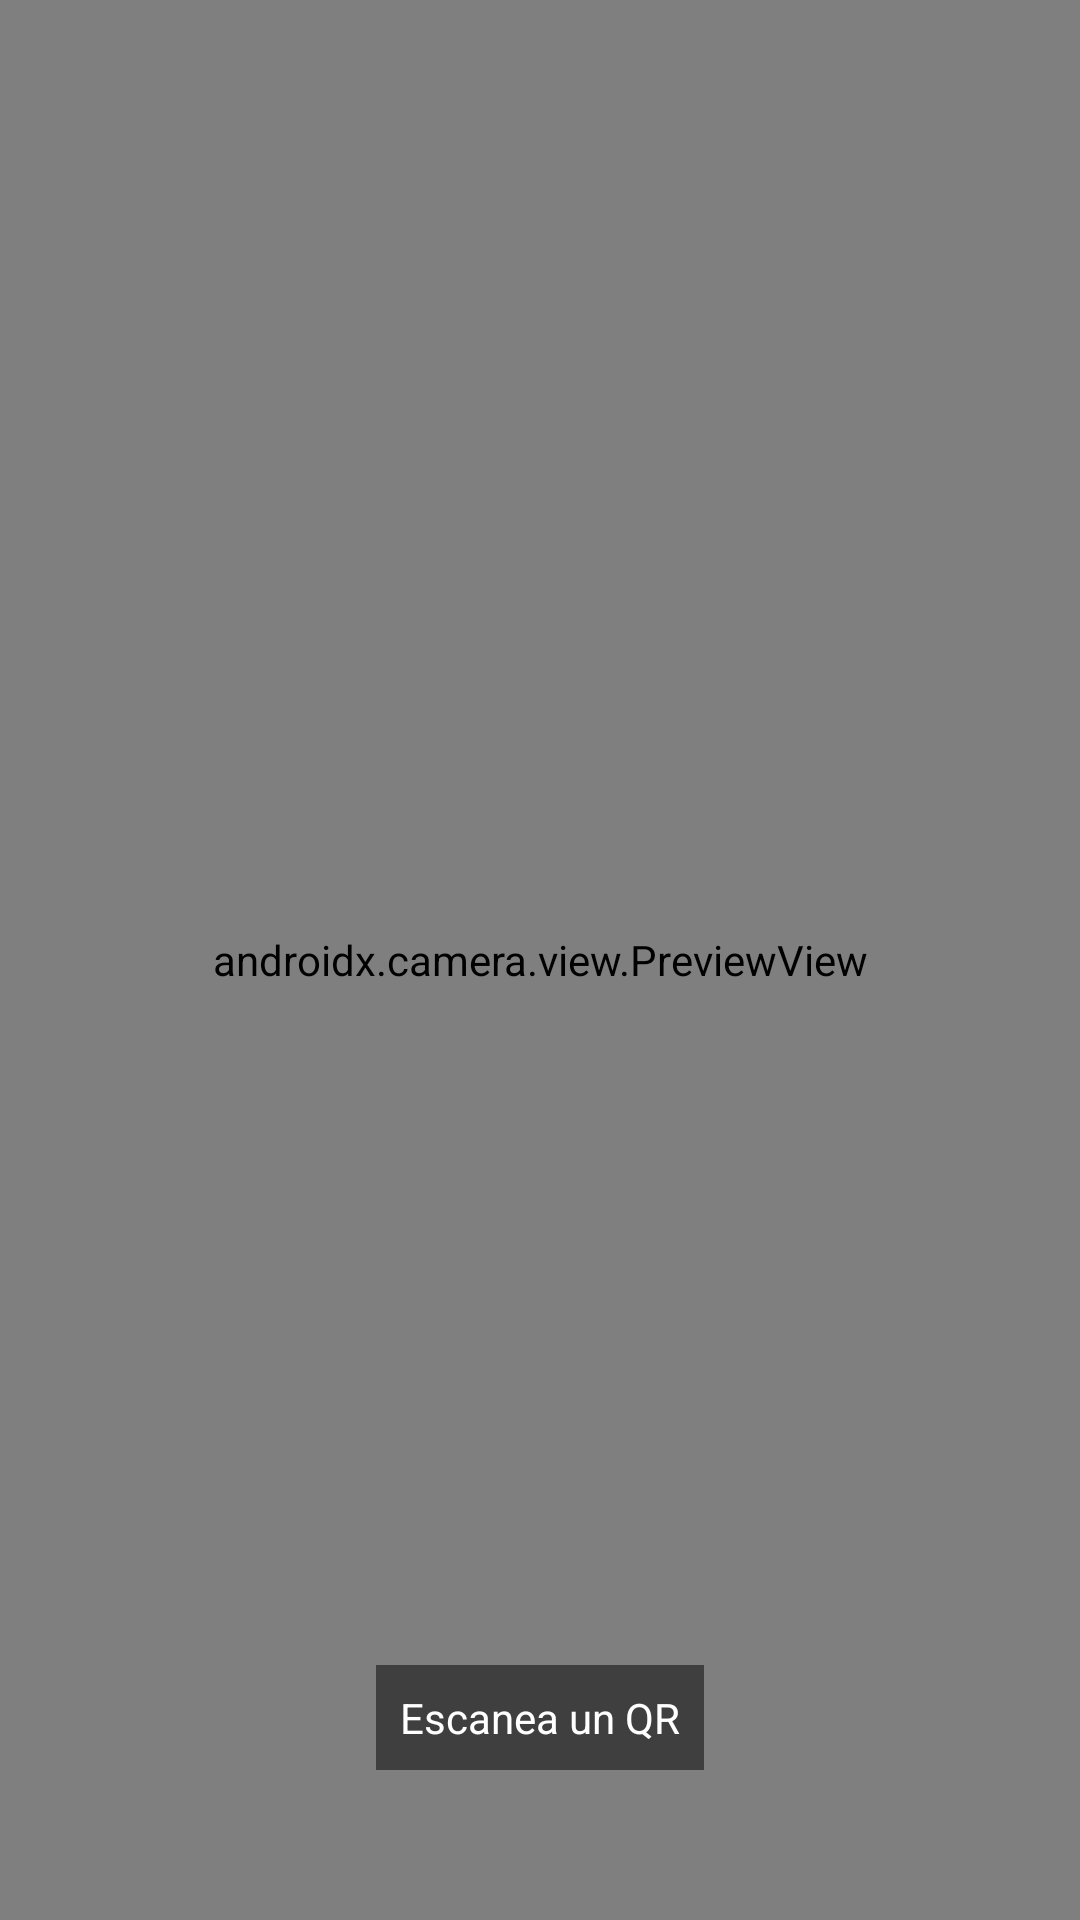

Reconstruct the res/layout file that produces this screen, plus the resources it refers to.
<!-- AndroidManifest.xml: application theme Theme.AitherApp -->
<!-- res/layout/activity_vincular_qr.xml -->
<?xml version="1.0" encoding="utf-8"?>
<androidx.constraintlayout.widget.ConstraintLayout
    xmlns:android="http://schemas.android.com/apk/res/android"
    xmlns:app="http://schemas.android.com/apk/res-auto"
    xmlns:tools="http://schemas.android.com/tools"
    android:layout_width="match_parent"
    android:layout_height="match_parent"
    tools:context=".VincularQRActivity">

    
    <androidx.camera.view.PreviewView
        android:id="@+id/previewView"
        android:layout_width="0dp"
        android:layout_height="0dp"
        app:layout_constraintTop_toTopOf="parent"
        app:layout_constraintBottom_toBottomOf="parent"
        app:layout_constraintStart_toStartOf="parent"
        app:layout_constraintEnd_toEndOf="parent"/>

    
    <TextView
        android:id="@+id/textResult"
        android:layout_width="wrap_content"
        android:layout_height="wrap_content"
        android:layout_marginBottom="50dp"
        android:background="#80000000"
        android:padding="8dp"
        android:text="Escanea un QR"
        android:textColor="@android:color/white"
        app:layout_constraintBottom_toBottomOf="parent"
        app:layout_constraintEnd_toEndOf="parent"
        app:layout_constraintStart_toStartOf="parent"/>
</androidx.constraintlayout.widget.ConstraintLayout>
<!-- resources referenced by this layout -->
<resources>
  <style name="Theme.AitherApp" parent="Base.Theme.AitherApp" />
  <style name="Base.Theme.AitherApp" parent="Theme.Material3.DayNight.NoActionBar">
          
          
      </style>
</resources>
